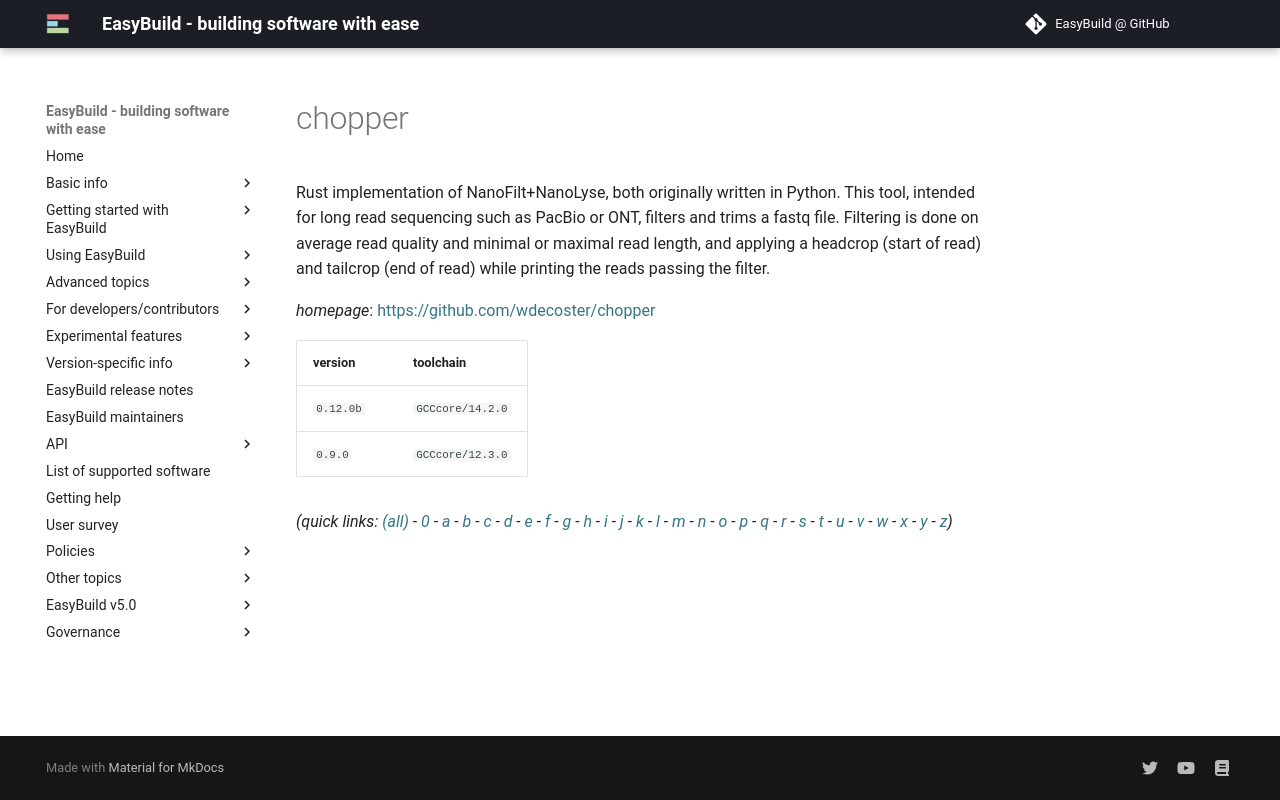

repository: easybuilders/easybuild-docs · page: version-specific/supported-software/c/chopper/index.html · generator: mkdocs

---
search:
  boost: 0.5
---
# chopper

Rust implementation of NanoFilt+NanoLyse, both originally written in Python. This tool, intended for long read sequencing such as PacBio or ONT, filters and trims a fastq file. Filtering is done on average read quality and minimal or maximal read length, and applying a headcrop (start of read) and tailcrop (end of read) while printing the reads passing the filter.

*homepage*: <https://github.com/wdecoster/chopper>

version | toolchain
--------|----------
``0.12.0b`` | ``GCCcore/14.2.0``
``0.9.0`` | ``GCCcore/12.3.0``


*(quick links: [(all)](../index.md) - [0](../0/index.md) - [a](../a/index.md) - [b](../b/index.md) - [c](../c/index.md) - [d](../d/index.md) - [e](../e/index.md) - [f](../f/index.md) - [g](../g/index.md) - [h](../h/index.md) - [i](../i/index.md) - [j](../j/index.md) - [k](../k/index.md) - [l](../l/index.md) - [m](../m/index.md) - [n](../n/index.md) - [o](../o/index.md) - [p](../p/index.md) - [q](../q/index.md) - [r](../r/index.md) - [s](../s/index.md) - [t](../t/index.md) - [u](../u/index.md) - [v](../v/index.md) - [w](../w/index.md) - [x](../x/index.md) - [y](../y/index.md) - [z](../z/index.md))*
